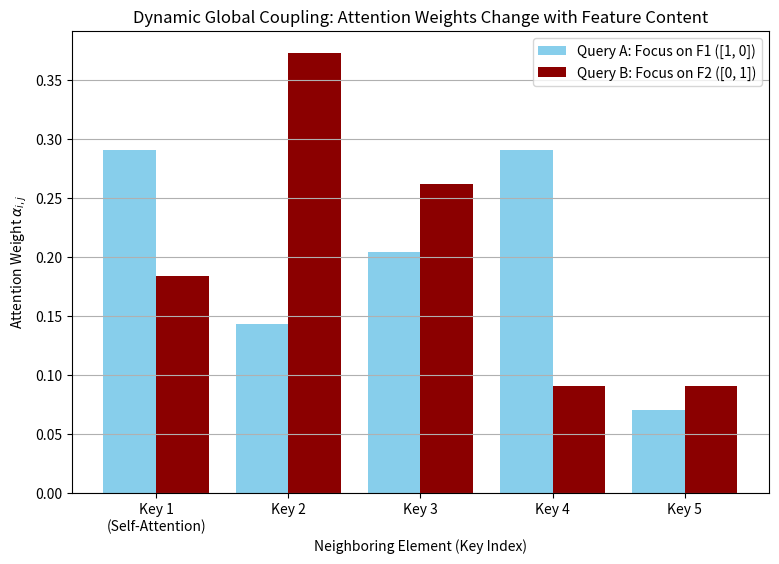

Source code (Python): (Note: this script raises an exception after producing the figure.)
# Source: Optimization/chapter-19/codebook.md -- Block 2

import numpy as np
import matplotlib.pyplot as plt
import pandas as pd

# Set seed for reproducibility
np.random.seed(42)

# ====================================================================
# 1. Setup Fixed Keys and Policy
# ====================================================================

D_K = 2
D_V = 2
L = 5 # Sequence length (5 elements)
SCALING = np.sqrt(D_K)

# Fixed Key and Value Vectors (Neighbors)
K = np.array([
    [1.0, 0.0], [0.0, 1.0], [0.5, 0.5], [1.0, -1.0], [-1.0, -1.0]
])
V = np.random.randn(L, D_V)

def calculate_attention(Q_vec):
    """Calculates Softmax attention coefficients for a single Query Q_vec."""
    S_raw = Q_vec @ K.T
    S_scaled = S_raw / SCALING
    exp_S = np.exp(S_scaled - np.max(S_scaled))
    return exp_S / np.sum(exp_S)

# ====================================================================
# 2. Dynamic Scenarios (Changing the Query Element i's feature)
# ====================================================================

# QUERY_INDEX = 0

# --- Scenario A: Query focuses on Feature 1 (Q = [1, 0]) ---
Q_A = np.array([1.0, 0.0])
Alpha_A = calculate_attention(Q_A)

# --- Scenario B: Query focuses on Feature 2 (Q = [0, 1]) ---
Q_B = np.array([0.0, 1.0])
Alpha_B = calculate_attention(Q_B)

# ====================================================================
# 3. Visualization and Analysis
# ====================================================================

X_labels = [f'Key {i}' for i in range(1, L + 1)]
X_labels[0] += '\n(Self-Attention)' # Label the first element

fig, ax = plt.subplots(figsize=(9, 6))
x = np.arange(L)
width = 0.4

ax.bar(x - width/2, Alpha_A, width, label='Query A: Focus on F1 ([1, 0])', color='skyblue')
ax.bar(x + width/2, Alpha_B, width, label='Query B: Focus on F2 ([0, 1])', color='darkred')

# Labeling and Formatting
ax.set_title('Dynamic Global Coupling: Attention Weights Change with Feature Content')
ax.set_xlabel('Neighboring Element (Key Index)')
ax.set_ylabel('Attention Weight $\\alpha_{i, j}$')
ax.set_xticks(x)
ax.set_xticklabels(X_labels)
ax.legend()
ax.grid(True, axis='y')
plt.savefig('Optimization/RESEARCH/docs/chapters/chapter-19/codes/ch19_dynamic_coupling.png', dpi=150, bbox_inches='tight')
plt.close()

print("\n--- Dynamic Coupling Analysis ---")
print("Scenario A (\u03b1_A): Weights concentrate on Key 1 (F1 high), confirming that the network prioritized neighbors with compatible Feature 1 content.")
print("Scenario B (\u03b1_B): Weights concentrate on Key 2 (F2 high), confirming that the network shifted its focus instantly when the Query's internal feature changed.")

print("\nConclusion: The shift in attention weights demonstrates **dynamic global coupling**. The mechanism allows the network to instantly rewire its connections (change \u03b1_ij) based on the input features, effectively modeling long-range, content-aware interactions that are impossible with fixed, local GNN adjacency matrices.")
